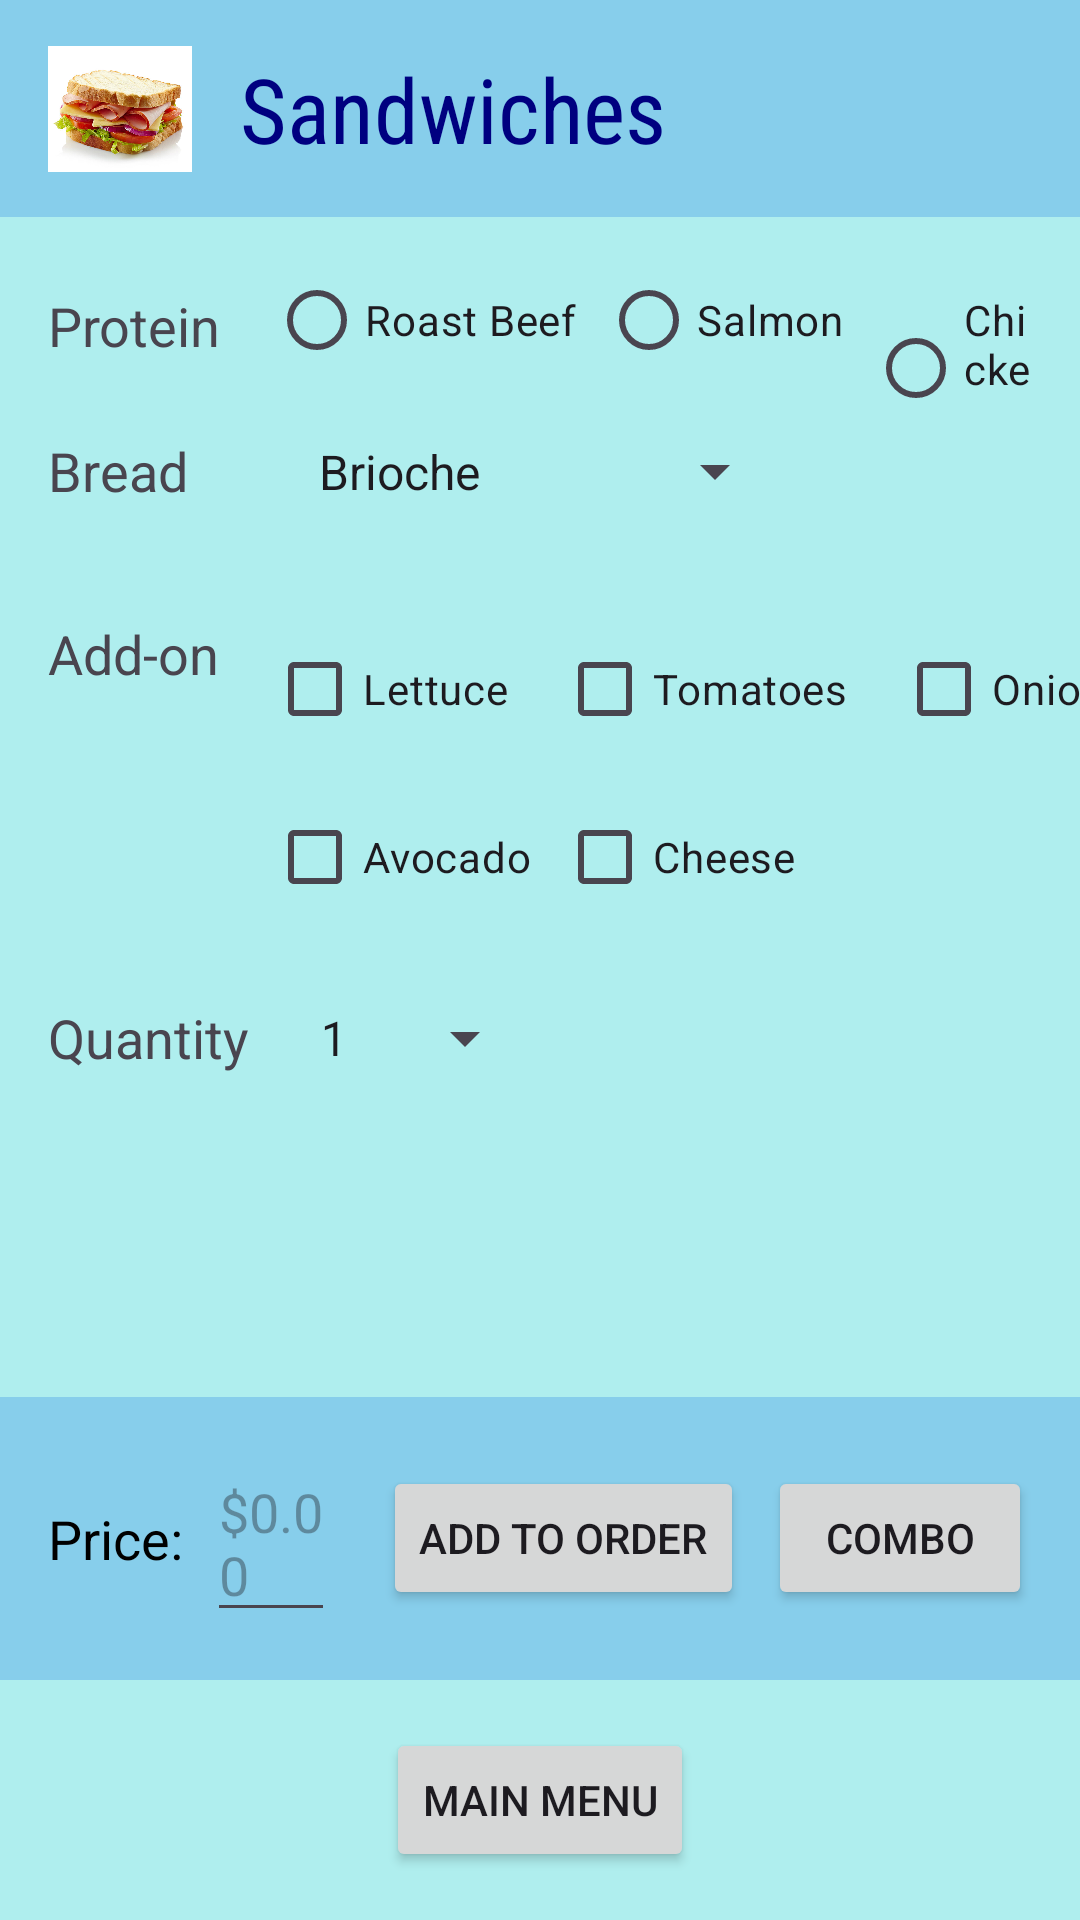

Layout XML and referenced resources for this Android screen:
<!-- AndroidManifest.xml: application theme Theme.RUBurger -->
<!-- res/layout/activity_sandwiches.xml -->
<?xml version="1.0" encoding="utf-8"?>
<androidx.constraintlayout.widget.ConstraintLayout xmlns:android="http://schemas.android.com/apk/res/android"
    xmlns:app="http://schemas.android.com/apk/res-auto"
    xmlns:tools="http://schemas.android.com/tools"
    android:layout_width="match_parent"
    android:layout_height="match_parent"
    android:background="@color/background_main_2"
    tools:context=".SandwichActivity"> <View
        android:id="@+id/header_background_view_sandwich"
        android:layout_width="0dp"
        android:layout_height="0dp"
        android:background="@color/header_background_2"
        app:layout_constraintTop_toTopOf="parent"
        app:layout_constraintStart_toStartOf="parent"
        app:layout_constraintEnd_toEndOf="parent"
        app:layout_constraintBottom_toBottomOf="@id/header_title_sandwich" />

    <ImageView
        android:id="@+id/header_icon_sandwich"
        android:layout_width="48dp"
        android:layout_height="48dp"
        android:layout_marginStart="16dp"
        android:layout_marginTop="16dp"
        android:layout_marginBottom="16dp"
        android:contentDescription="@string/header_sandwich_icon_desc"
        android:src="@drawable/sandwich"  app:layout_constraintStart_toStartOf="@id/header_background_view_sandwich"
        app:layout_constraintTop_toTopOf="@id/header_background_view_sandwich"
        app:layout_constraintBottom_toBottomOf="@id/header_background_view_sandwich" />

    <TextView
        android:id="@+id/header_title_sandwich"
        android:layout_width="0dp"
        android:layout_height="wrap_content"
        android:layout_marginStart="16dp"
        android:layout_marginEnd="16dp"
        android:fontFamily="sans-serif-condensed"
        android:gravity="center_vertical"
        android:paddingTop="16dp"
        android:paddingBottom="16dp"
        android:text="@string/header_sandwiches"
        android:textColor="@color/header_text_color_2"
        android:textSize="30sp"
        app:layout_constraintEnd_toEndOf="@id/header_background_view_sandwich"
        app:layout_constraintStart_toEndOf="@id/header_icon_sandwich"
        app:layout_constraintTop_toTopOf="@id/header_icon_sandwich"
        app:layout_constraintBottom_toBottomOf="@id/header_icon_sandwich" />

    <TextView
        android:id="@+id/label_protein"
        android:layout_width="wrap_content"
        android:layout_height="wrap_content"
        android:layout_marginStart="16dp"
        android:layout_marginTop="24dp"
        android:fontFamily="sans-serif"
        android:text="@string/label_protein"
        android:textSize="18sp"
        app:layout_constraintStart_toStartOf="parent"
        app:layout_constraintTop_toBottomOf="@id/header_background_view_sandwich" />

    <RadioGroup
        android:id="@+id/radioGroup_protein"
        android:layout_width="0dp"
        android:layout_height="wrap_content"
        android:layout_marginStart="16dp"
        android:layout_marginEnd="16dp"
        android:orientation="horizontal"
        app:layout_constraintBottom_toBottomOf="@id/label_protein"
        app:layout_constraintEnd_toEndOf="parent"
        app:layout_constraintStart_toEndOf="@id/label_protein"
        app:layout_constraintTop_toTopOf="@id/label_protein">

        <RadioButton
            android:id="@+id/radio_roastbeef"
            android:layout_width="wrap_content"
            android:layout_height="wrap_content"
            android:layout_marginEnd="8dp"
            android:text="@string/protein_roastbeef" />

        <RadioButton
            android:id="@+id/radio_salmon"
            android:layout_width="wrap_content"
            android:layout_height="wrap_content"
            android:layout_marginEnd="8dp"
            android:text="@string/protein_salmon" />

        <RadioButton
            android:id="@+id/radio_chicken"
            android:layout_width="wrap_content"
            android:layout_height="wrap_content"
            android:text="@string/protein_chicken" />
    </RadioGroup>


    <TextView
        android:id="@+id/label_bread_sandwich"
        android:layout_width="wrap_content"
        android:layout_height="wrap_content"
        android:layout_marginTop="24dp"
        android:text="@string/label_bread"
        android:textSize="18sp"
        android:fontFamily="sans-serif"
        app:layout_constraintStart_toStartOf="@id/label_protein"
        app:layout_constraintTop_toBottomOf="@id/label_protein" />


    <Spinner
        android:id="@+id/spinner_bread"
        android:layout_width="164dp"
        android:layout_height="49dp"
        android:layout_marginStart="16dp"
        android:layout_marginEnd="16dp"
        android:entries="@array/sandwich_bread_options"
        android:minHeight="48dp"
        app:layout_constraintBottom_toBottomOf="@id/label_bread_sandwich"
        app:layout_constraintEnd_toEndOf="parent"
        app:layout_constraintHorizontal_bias="0.195"
        app:layout_constraintStart_toEndOf="@id/label_bread_sandwich"
        app:layout_constraintTop_toTopOf="@id/label_bread_sandwich"
        app:layout_constraintVertical_bias="0.48" />

    <TextView
        android:id="@+id/label_addon_sandwich"
        android:layout_width="wrap_content"
        android:layout_height="wrap_content"
        android:layout_marginTop="24dp"
        android:text="@string/label_addon"
        android:textSize="18sp"
        android:fontFamily="sans-serif"
        app:layout_constraintStart_toStartOf="@id/label_bread_sandwich"
        app:layout_constraintTop_toBottomOf="@id/spinner_bread" /> <CheckBox
        android:id="@+id/check_lettuce_sandwich"
        android:layout_width="wrap_content"
        android:layout_height="wrap_content"
        android:layout_marginStart="16dp"
        android:text="@string/addon_lettuce"
        app:layout_constraintStart_toEndOf="@id/label_addon_sandwich"
        app:layout_constraintTop_toTopOf="@id/label_addon_sandwich" />

    <CheckBox
        android:id="@+id/check_tomatoes_sandwich"
        android:layout_width="wrap_content"
        android:layout_height="wrap_content"
        android:layout_marginStart="16dp"
        android:text="@string/addon_tomatoes"
        app:layout_constraintStart_toEndOf="@id/check_lettuce_sandwich"
        app:layout_constraintTop_toTopOf="@id/check_lettuce_sandwich" />

    <CheckBox
        android:id="@+id/check_onion_sandwich"
        android:layout_width="wrap_content"
        android:layout_height="wrap_content"
        android:layout_marginStart="16dp"
        android:text="@string/addon_onion"
        app:layout_constraintStart_toEndOf="@id/check_tomatoes_sandwich"
        app:layout_constraintTop_toTopOf="@id/check_tomatoes_sandwich" />

    <CheckBox
        android:id="@+id/check_avocado_sandwich"
        android:layout_width="wrap_content"
        android:layout_height="wrap_content"
        android:layout_marginTop="8dp"
        android:text="@string/addon_avocado"
        app:layout_constraintStart_toStartOf="@id/check_lettuce_sandwich"
        app:layout_constraintTop_toBottomOf="@id/check_lettuce_sandwich" />

    <CheckBox
        android:id="@+id/check_cheese_sandwich"
        android:layout_width="wrap_content"
        android:layout_height="wrap_content"
        android:text="@string/addon_cheese"
        app:layout_constraintTop_toTopOf="@id/check_avocado_sandwich"
        app:layout_constraintStart_toStartOf="@id/check_tomatoes_sandwich" />


    <TextView
        android:id="@+id/label_quantity_sandwich"
        android:layout_width="wrap_content"
        android:layout_height="wrap_content"
        android:layout_marginTop="24dp"
        android:text="@string/label_quantity"
        android:textSize="18sp"
        android:fontFamily="sans-serif"
        app:layout_constraintStart_toStartOf="@id/label_addon_sandwich"
        app:layout_constraintTop_toBottomOf="@id/check_avocado_sandwich" /> <Spinner
        android:id="@+id/spinner_quantity_sandwich"
        android:layout_width="wrap_content"
        android:layout_height="wrap_content"
        android:layout_marginStart="16dp"
        android:entries="@array/quantity_options" android:minWidth="80dp"
        android:minHeight="48dp" app:layout_constraintBottom_toBottomOf="@id/label_quantity_sandwich"
        app:layout_constraintStart_toEndOf="@id/label_quantity_sandwich"
        app:layout_constraintTop_toTopOf="@id/label_quantity_sandwich" />

    <Button
        android:id="@+id/button_main_menu"
        android:layout_width="wrap_content"
        android:layout_height="wrap_content"
        android:layout_marginBottom="16dp"
        android:text="@string/button_main_menu"
        app:layout_constraintBottom_toBottomOf="parent"
        app:layout_constraintEnd_toEndOf="parent"
        app:layout_constraintStart_toStartOf="parent" />

    <LinearLayout
        android:id="@+id/bottom_bar_sandwich"
        android:layout_width="0dp"
        android:layout_height="wrap_content"
        android:layout_marginBottom="16dp"
        android:background="@color/header_background_2" android:gravity="center_vertical"
        android:orientation="horizontal"
        android:padding="16dp"
        app:layout_constraintBottom_toTopOf="@id/button_main_menu"
        app:layout_constraintEnd_toEndOf="parent"
        app:layout_constraintStart_toStartOf="parent">

        <TextView
            android:id="@+id/label_price_sandwich"
            android:layout_width="wrap_content"
            android:layout_height="wrap_content"
            android:layout_marginEnd="8dp"
            android:text="@string/label_price"
            android:textSize="18sp"
            android:fontFamily="sans-serif"
            android:textColor="@android:color/black"/> <EditText
            android:id="@+id/edittext_price_sandwich"
            android:layout_width="0dp"
            android:layout_height="wrap_content"
            android:layout_marginEnd="16dp"
            android:layout_weight="1"
            android:clickable="false"
            android:focusable="false"
            android:hint="@string/price_hint"
            android:inputType="none"
            android:minWidth="80dp"
            android:textColor="@android:color/black"
            android:textSize="18sp" />

        <Button
            android:id="@+id/button_add_to_order_sandwich"
            android:layout_width="wrap_content"
            android:layout_height="wrap_content"
            android:layout_marginEnd="8dp"
            android:text="@string/button_add_to_order" />

        <Button
            android:id="@+id/button_combo_sandwich"
            android:layout_width="wrap_content"
            android:layout_height="wrap_content"
            android:text="@string/button_combo" />

    </LinearLayout>

</androidx.constraintlayout.widget.ConstraintLayout>
<!-- resources referenced by this layout -->
<resources>
  <string-array name="quantity_options">
          <item>1</item>
          <item>2</item>
          <item>3</item>
          <item>4</item>
          <item>5</item>
      </string-array>
  <string-array name="sandwich_bread_options">
          <item>Brioche</item>
          <item>Wheat</item>
          <item>Pretzel</item>
          <item>Bagel</item>
          <item>Sourdough</item>
      </string-array>
  <color name="background_main_2">#AFEEEE</color>
  <color name="header_background_2">#87CEEB</color>
  <color name="header_text_color_2">#000080</color>
  <!-- drawable sandwich: jpg bitmap (drawable, 48710 bytes) -->
  <string name="addon_avocado">Avocado</string>
  <string name="addon_cheese">Cheese</string>
  <string name="addon_lettuce">Lettuce</string>
  <string name="addon_onion">Onion</string>
  <string name="addon_tomatoes">Tomatoes</string>
  <string name="button_add_to_order">Add to Order</string>
  <string name="button_combo">Combo</string>
  <string name="button_main_menu">Main Menu</string>
  <string name="header_sandwich_icon_desc">Sandwich icon</string>
  <string name="header_sandwiches">Sandwiches</string>
  <string name="label_addon">Add-on</string>
  <string name="label_bread">Bread</string>
  <string name="label_price">Price:</string>
  <string name="label_protein">Protein</string>
  <string name="label_quantity">Quantity</string>
  <string name="price_hint">$0.00</string>
  <string name="protein_chicken">Chicken</string>
  <string name="protein_roastbeef">Roast Beef</string>
  <string name="protein_salmon">Salmon</string>
  <style name="Theme.RUBurger" parent="Base.Theme.RUBurger" />
  <style name="Base.Theme.RUBurger" parent="Theme.Material3.DayNight.NoActionBar">
          
          
      </style>
</resources>
